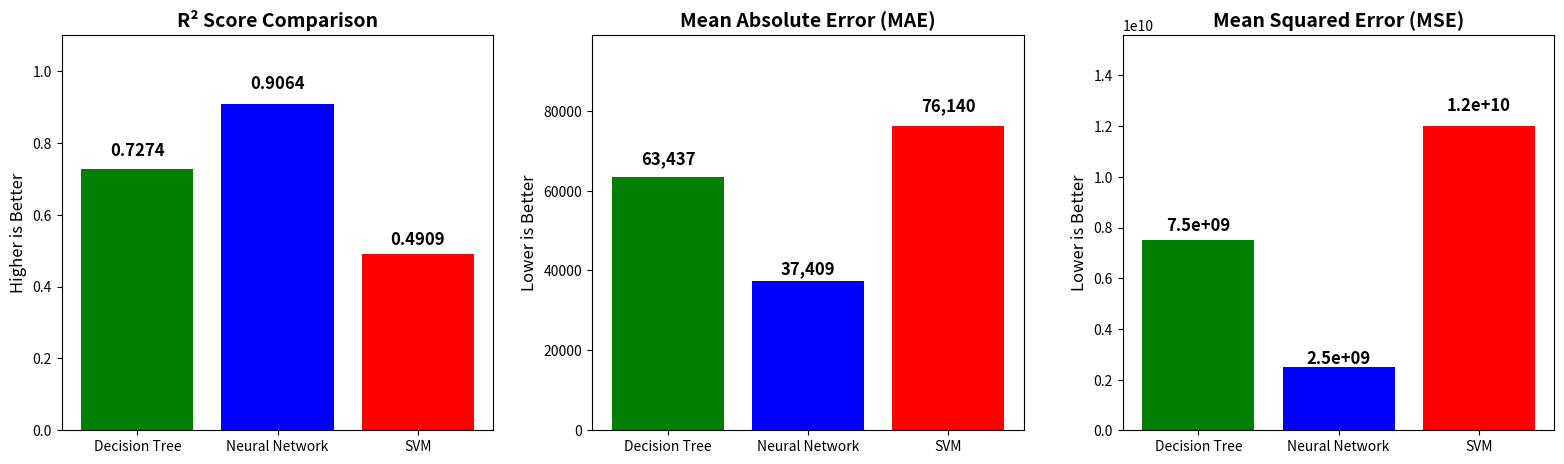

Write the Python code that produced this figure.
import numpy as np
import matplotlib.pyplot as plt

# Define model names
models = ["Decision Tree", "Neural Network", "SVM"]

# Define the metrics
r2_scores = [0.7274, 0.9064, 0.4909]  # R² Score (Higher is Better)
mae_scores = [63437, 37409, 76140]  # Mean Absolute Error (Lower is Better)
mse_scores = [7.5e9, 2.5e9, 1.2e10]  # Mean Squared Error (Lower is Better)

# Set colors for each model
colors = ['green', 'blue', 'red']

# Create a figure with 3 subplots
fig, axes = plt.subplots(1, 3, figsize=(16, 5))  # Increased width for better spacing

# Function to add labels **above** the bars
def add_labels(ax, values):
    for i, v in enumerate(values):
        ax.text(i, v * 1.05, f"{v:,.4g}" if v >= 1e6 else f"{v:,}",
                ha='center', fontsize=12, fontweight='bold', color='black')

# R² Score (Higher is better)
axes[0].bar(models, r2_scores, color=colors)
axes[0].set_title("R² Score Comparison", fontsize=14, fontweight="bold")
axes[0].set_ylabel("Higher is Better", fontsize=12)
axes[0].set_ylim(0, 1.1)  # More space at the top
add_labels(axes[0], r2_scores)

# MAE (Lower is better)
axes[1].bar(models, mae_scores, color=colors)
axes[1].set_title("Mean Absolute Error (MAE)", fontsize=14, fontweight="bold")
axes[1].set_ylabel("Lower is Better", fontsize=12)
axes[1].set_ylim(0, max(mae_scores) * 1.3)  # Increased ylim for spacing
add_labels(axes[1], mae_scores)

# MSE (Lower is better)
axes[2].bar(models, mse_scores, color=colors)
axes[2].set_title("Mean Squared Error (MSE)", fontsize=14, fontweight="bold")
axes[2].set_ylabel("Lower is Better", fontsize=12)
axes[2].set_ylim(0, max(mse_scores) * 1.3)  # Increased ylim for spacing
add_labels(axes[2], mse_scores)

# Improve layout
plt.tight_layout(pad=2)  # Add spacing between charts
plt.show()
